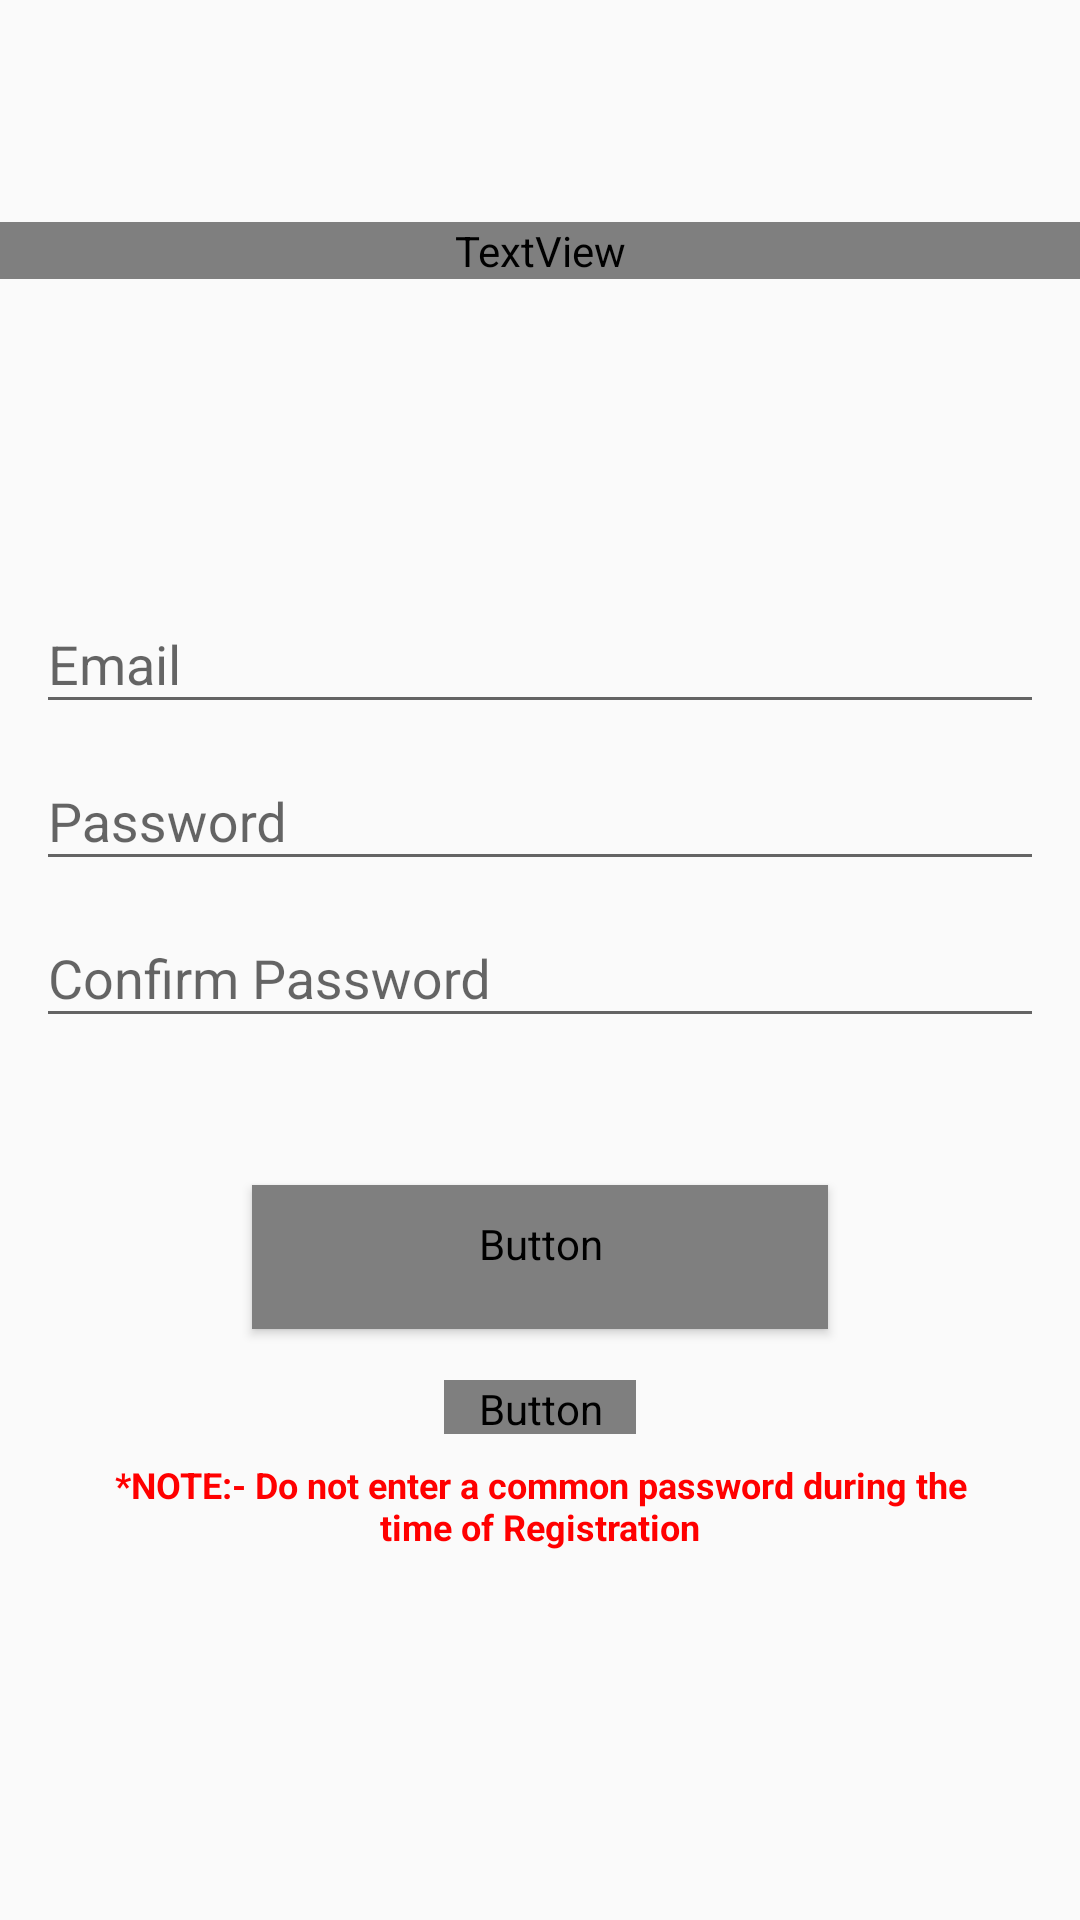

Reconstruct the res/layout file that produces this screen, plus the resources it refers to.
<!-- AndroidManifest.xml: application theme AppTheme -->
<!-- res/layout/activity_main.xml -->
<?xml version="1.0" encoding="utf-8"?>
<RelativeLayout xmlns:android="http://schemas.android.com/apk/res/android"
    xmlns:app="http://schemas.android.com/apk/res-auto"
    xmlns:tools="http://schemas.android.com/tools"
    android:layout_width="match_parent"
    android:layout_height="match_parent"
    tools:context=".MainActivity">

    <android.support.design.widget.TextInputLayout
        android:id="@+id/email"
        android:layout_width="336dp"
        android:layout_height="wrap_content"
        android:layout_above="@+id/password"
        android:layout_centerHorizontal="true">

        <android.support.design.widget.TextInputEditText
            android:layout_width="336dp"
            android:layout_height="wrap_content"
            android:hint="Email"
            android:inputType="textEmailAddress" />
    </android.support.design.widget.TextInputLayout>

    <android.support.design.widget.TextInputLayout
        android:id="@+id/password"
        android:layout_width="336dp"
        android:layout_height="wrap_content"
        android:layout_above="@+id/confirmPassword"
        android:layout_centerHorizontal="true">

        <android.support.design.widget.TextInputEditText
            android:id="@+id/pass"
            android:layout_width="336dp"
            android:layout_height="wrap_content"
            android:hint="Password"
            android:inputType="textPassword" />
    </android.support.design.widget.TextInputLayout>

    <android.support.design.widget.TextInputLayout
        android:id="@+id/confirmPassword"
        android:layout_width="336dp"
        android:layout_height="wrap_content"
        android:layout_centerInParent="true">

        <android.support.design.widget.TextInputEditText
            android:id="@+id/conf"
            android:layout_width="336dp"
            android:layout_height="wrap_content"
            android:hint="Confirm Password"
            android:inputType="textPassword" />
    </android.support.design.widget.TextInputLayout>

    <Button
        android:id="@+id/register"
        style="@android:style/Widget.Material.Button.Toggle"
        android:layout_width="192dp"
        android:layout_height="wrap_content"
        android:layout_alignParentBottom="true"
        android:layout_centerHorizontal="true"
        android:layout_marginBottom="197dp"
        android:onClick="onClick"
        android:text="Register"
        android:textColor="@color/common_google_signin_btn_text_dark_focused"
        tools:layout_editor_absoluteX="130dp"
        tools:layout_editor_absoluteY="259dp" />

    <TextView
        android:id="@+id/textView"
        android:layout_width="match_parent"
        android:layout_height="wrap_content"
        android:layout_alignParentStart="true"
        android:layout_alignParentTop="true"
        android:layout_marginTop="74dp"
        android:text="User Registration"
        android:textAlignment="center"
        android:textAppearance="@android:style/TextAppearance.Material.Large"
        android:textColor="@color/common_google_signin_btn_text_dark_focused"
        android:textSize="34sp"
        android:textStyle="bold" />

    <Button
        android:id="@+id/LOGIN"
        style="@android:style/Widget.Holo.Button.Borderless.Small"
        android:layout_width="wrap_content"
        android:layout_height="18dp"
        android:layout_alignParentBottom="true"
        android:layout_centerHorizontal="true"
        android:layout_marginBottom="162dp"
        android:onClick="onClickLogin"
        android:text="Already Registered? Click here to Login"
        android:textColor="@color/common_google_signin_btn_text_dark_focused"
        android:textSize="12sp" />

    <TextView
        android:id="@+id/textView3"
        android:layout_width="300dp"
        android:layout_height="wrap_content"
        android:layout_alignParentBottom="true"
        android:layout_centerHorizontal="true"
        android:layout_marginBottom="123dp"
        android:text="*NOTE:- Do not enter a common password during the time of Registration"
        android:textAlignment="center"
        android:textAllCaps="false"
        android:textColor="@color/colorRed"
        android:textSize="12sp"
        android:textStyle="bold" />

</RelativeLayout>
<!-- resources referenced by this layout -->
<resources>
  <color name="colorRed">#ff0000</color>
  <style name="AppTheme" parent="Base.Theme.AppCompat.Light.DarkActionBar">
          
          <item name="colorPrimary">@color/colorPrimary</item>
          <item name="colorPrimaryDark">@color/colorPrimaryDark</item>
          <item name="colorAccent">@color/colorAccent</item>
          <item name="android:colorAccent">@android:color/primary_text_dark_nodisable</item>
          <item name="android:colorPrimaryDark">@android:color/background_dark</item>
          <item name="android:colorPrimary">@color/colorAccent</item>
      </style>
  <color name="colorPrimary">#0065A9</color>
  <color name="colorPrimaryDark">#303F9F</color>
  <color name="colorAccent">#0065A9</color>
</resources>
